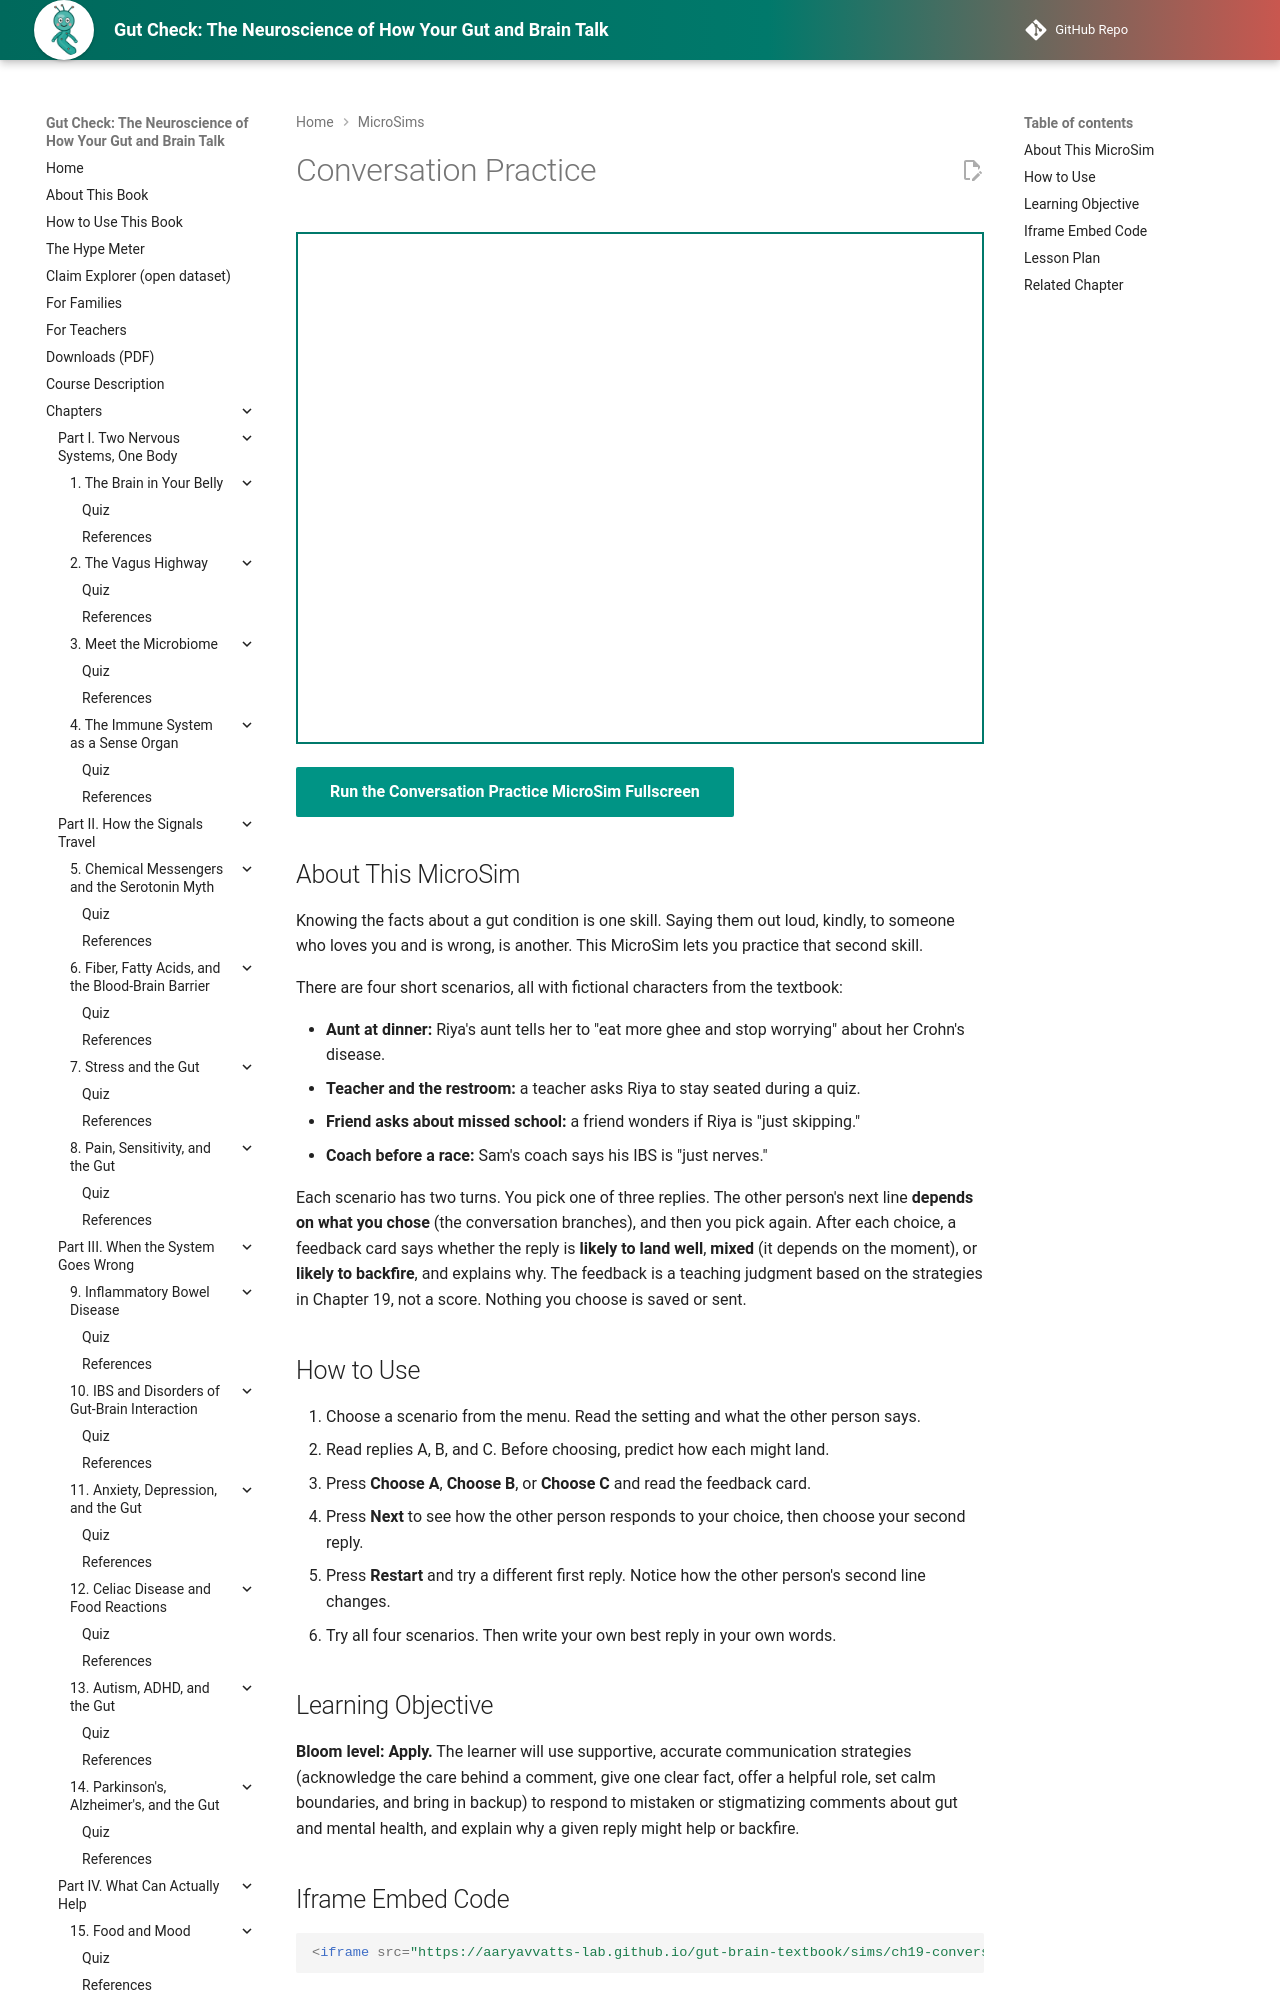

repository: aaryavvatts-lab/gut-brain-textbook · page: sims/ch19-conversation-practice/index.html · generator: mkdocs

---
title: "Conversation Practice"
description: "Practice answering mistaken or stigmatizing comments about gut and mental health in four branching scenarios, and see how each reply might land."
image: /sims/ch19-conversation-practice/ch19-conversation-practice.png
og:image: /sims/ch19-conversation-practice/ch19-conversation-practice.png
status: implemented
---

# Conversation Practice

<iframe src="main.html" height="512px" width="100%" scrolling="no"></iframe>

[Run the Conversation Practice MicroSim Fullscreen](./main.html){ .md-button .md-button--primary }

## About This MicroSim

Knowing the facts about a gut condition is one skill. Saying them out loud, kindly, to someone who loves you and is wrong, is another. This MicroSim lets you practice that second skill.

There are four short scenarios, all with fictional characters from the textbook:

- **Aunt at dinner:** Riya's aunt tells her to "eat more ghee and stop worrying" about her Crohn's disease.
- **Teacher and the restroom:** a teacher asks Riya to stay seated during a quiz.
- **Friend asks about missed school:** a friend wonders if Riya is "just skipping."
- **Coach before a race:** Sam's coach says his IBS is "just nerves."

Each scenario has two turns. You pick one of three replies. The other person's next line **depends on what you chose** (the conversation branches), and then you pick again. After each choice, a feedback card says whether the reply is **likely to land well**, **mixed** (it depends on the moment), or **likely to backfire**, and explains why. The feedback is a teaching judgment based on the strategies in Chapter 19, not a score. Nothing you choose is saved or sent.

## How to Use

1. Choose a scenario from the menu. Read the setting and what the other person says.
2. Read replies A, B, and C. Before choosing, predict how each might land.
3. Press **Choose A**, **Choose B**, or **Choose C** and read the feedback card.
4. Press **Next** to see how the other person responds to your choice, then choose your second reply.
5. Press **Restart** and try a different first reply. Notice how the other person's second line changes.
6. Try all four scenarios. Then write your own best reply in your own words.
